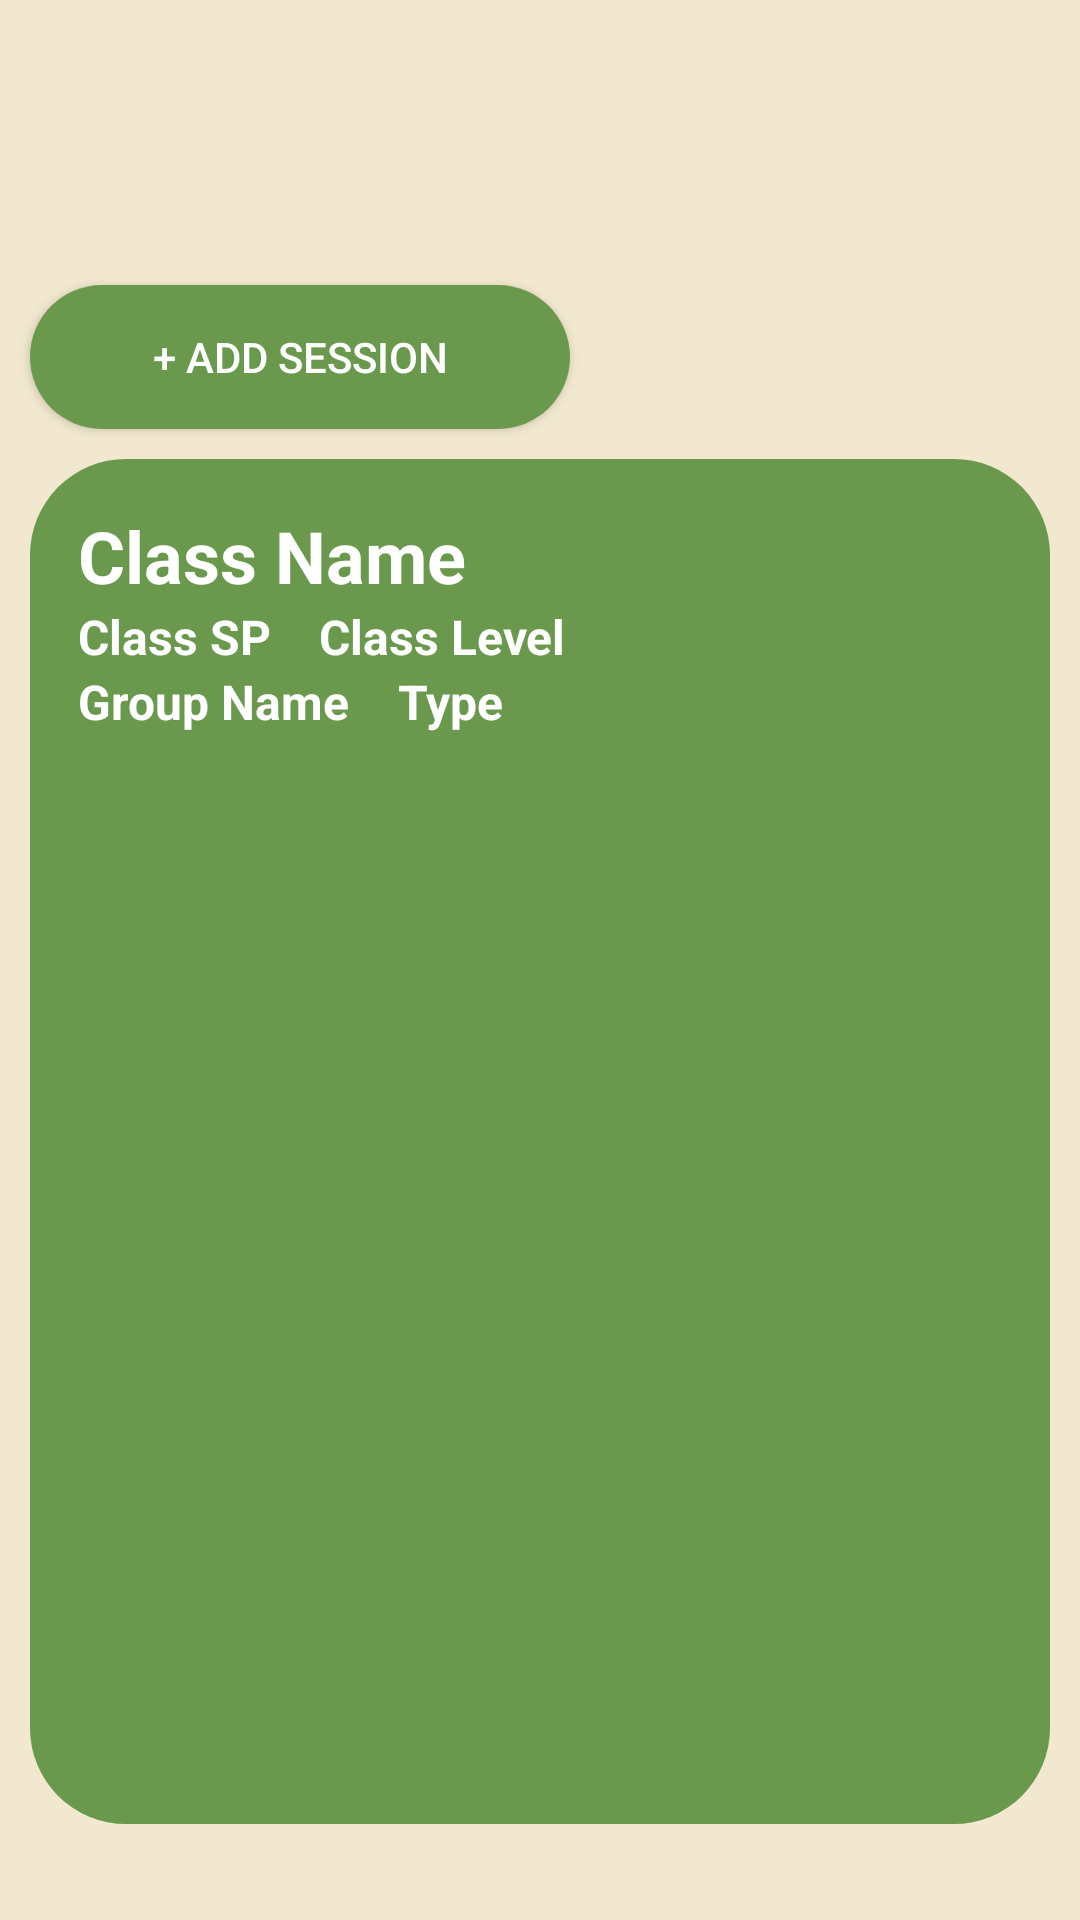

Write the Android layout XML for this screen, with the resource values it uses.
<!-- AndroidManifest.xml: application theme Base.Theme.LeafLet -->
<!-- res/layout/activity_session_viewer.xml -->
<?xml version="1.0" encoding="utf-8"?>
<androidx.constraintlayout.widget.ConstraintLayout xmlns:android="http://schemas.android.com/apk/res/android"
    xmlns:app="http://schemas.android.com/apk/res-auto"
    xmlns:tools="http://schemas.android.com/tools"
    android:id="@+id/main"
    android:layout_width="match_parent"
    android:layout_height="match_parent"
    android:layout_marginBottom="8dp"
    android:background="@color/beige"
    tools:context=".sessionViewerActivity">

    <TextView
        android:id="@+id/SessionGoBackBtn"
        android:layout_width="63dp"
        android:layout_height="63dp"
        android:layout_marginStart="16dp"
        android:layout_marginTop="16dp"
        android:background="@drawable/back"
        android:backgroundTint="@color/green"
        android:clickable="true"
        android:onClick="go_back"
        app:layout_constraintStart_toStartOf="parent"
        app:layout_constraintTop_toTopOf="parent" />

    <Button
        android:id="@+id/Session"
        android:layout_width="180dp"
        android:layout_height="48dp"
        android:layout_marginStart="10dp"
        android:layout_marginTop="16dp"
        android:background="@drawable/button3"
        android:text="+ Add Session"
        android:textColor="@color/white"
        app:layout_constraintStart_toStartOf="parent"
        app:layout_constraintTop_toBottomOf="@+id/SessionGoBackBtn" />

    <LinearLayout
        android:layout_width="0dp"
        android:layout_height="0dp"
        android:layout_marginHorizontal="10dp"
        android:layout_marginTop="10dp"
        android:layout_marginBottom="32dp"
        android:background="@drawable/button3"
        android:orientation="vertical"
        app:layout_constraintBottom_toBottomOf="parent"
        app:layout_constraintEnd_toEndOf="parent"
        app:layout_constraintStart_toStartOf="parent"
        app:layout_constraintTop_toBottomOf="@+id/Session">

        <TextView
            android:id="@+id/classNameSe"
            android:layout_width="wrap_content"
            android:layout_height="wrap_content"
            android:layout_marginHorizontal="16dp"
            android:layout_marginTop="16dp"
            android:text="Class Name"
            android:textColor="@color/white"
            android:textSize="24sp"
            android:textStyle="bold" />

        <LinearLayout
            android:layout_width="wrap_content"
            android:layout_height="wrap_content"
            android:layout_marginHorizontal="16dp"
            android:orientation="horizontal">

            <TextView
                android:id="@+id/seClassSP"
                android:layout_width="wrap_content"
                android:layout_height="wrap_content"
                android:layout_marginEnd="16dp"
                android:layout_weight="1"
                android:text="Class SP"
                android:textColor="@color/white"
                android:textSize="16sp"
                android:textStyle="bold" />

            <TextView
                android:id="@+id/seClassLevel"
                android:layout_width="wrap_content"
                android:layout_height="wrap_content"
                android:layout_weight="1"
                android:text="Class Level"
                android:textColor="@color/white"
                android:textSize="16sp"
                android:textStyle="bold" />
        </LinearLayout>

        <LinearLayout
            android:layout_width="wrap_content"
            android:layout_height="wrap_content"
            android:layout_marginHorizontal="16dp"
            android:orientation="horizontal">

            <TextView
                android:id="@+id/seGroupName"
                android:layout_width="wrap_content"
                android:layout_height="wrap_content"
                android:layout_marginEnd="16dp"
                android:text="Group Name"
                android:textColor="@color/white"
                android:textSize="16sp"
                android:textStyle="bold" />

            <TextView
                android:id="@+id/seGroupType"
                android:layout_width="wrap_content"
                android:layout_height="wrap_content"
                android:text="Type"
                android:textColor="@color/white"
                android:textSize="16sp"
                android:textStyle="bold" />
        </LinearLayout>

        <androidx.recyclerview.widget.RecyclerView
            android:id="@+id/recyclerViewSessionSe"
            android:layout_width="match_parent"
            android:layout_height="0dp"
            android:layout_marginHorizontal="10dp"
            android:layout_marginTop="0dp"
            android:layout_marginBottom="12dp"
            android:layout_weight="1"
            tools:itemCount="5"
            tools:listitem="@layout/item_session" />
    </LinearLayout>

</androidx.constraintlayout.widget.ConstraintLayout>
<!-- res/layout/item_session.xml (included above) -->
<?xml version="1.0" encoding="utf-8"?>
<androidx.cardview.widget.CardView xmlns:android="http://schemas.android.com/apk/res/android"
    xmlns:app="http://schemas.android.com/apk/res-auto"
    android:layout_width="match_parent"
    android:layout_height="wrap_content"
    android:layout_marginVertical="8dp"
    app:cardBackgroundColor="@color/white"
    app:cardCornerRadius="8dp"
    app:cardElevation="4dp">

    <androidx.constraintlayout.widget.ConstraintLayout
        android:id="@+id/session_holder"
        android:layout_width="match_parent"
        android:layout_height="wrap_content"
        android:padding="12dp">

        <LinearLayout
            android:id="@+id/linearLayout69"
            android:layout_width="wrap_content"
            android:layout_height="match_parent"
            android:layout_marginEnd="12dp"
            android:orientation="horizontal"
            app:layout_constraintBottom_toBottomOf="parent"
            app:layout_constraintEnd_toEndOf="parent"
            app:layout_constraintTop_toTopOf="parent">

            <TextView
                android:id="@+id/tvEditSession"
                android:layout_width="32dp"
                android:layout_height="32dp"
                android:layout_marginHorizontal="32dp"
                android:background="@drawable/edit_128"
                android:backgroundTint="@color/green"
                android:clickable="true"
                android:textSize="15sp"
                android:textStyle="bold" />

            <TextView
                android:id="@+id/tvDeleteSession"
                android:layout_width="32dp"
                android:layout_height="32dp"
                android:background="@drawable/trash_2_128"
                android:backgroundTint="@color/warning"
                android:clickable="true"
                android:textSize="15sp"
                android:textStyle="bold" />
        </LinearLayout>

        <HorizontalScrollView
            android:layout_width="0dp"
            android:layout_height="wrap_content"
            android:scrollbars="none"
            android:layout_marginStart="12dp"
            app:layout_constraintBottom_toBottomOf="parent"
            app:layout_constraintEnd_toStartOf="@+id/linearLayout69"
            app:layout_constraintStart_toStartOf="parent"
            app:layout_constraintTop_toTopOf="parent">

            <LinearLayout
                android:layout_width="wrap_content"
                android:layout_height="wrap_content"
                android:orientation="horizontal">

                <TextView
                    android:id="@+id/tvDaySession"
                    android:layout_width="wrap_content"
                    android:layout_height="wrap_content"
                    android:layout_marginStart="16dp"
                    android:text="Sunday"
                    android:textColor="@color/black"
                    android:textSize="20sp"
                    android:textStyle="bold" />

                <TextView
                    android:id="@+id/tvTimeSession"
                    android:layout_width="wrap_content"
                    android:layout_height="wrap_content"
                    android:layout_marginStart="16dp"
                    android:text="8:30 AM"
                    android:textColor="@color/black"
                    android:textSize="20sp"
                    android:textStyle="bold" />

            </LinearLayout>
        </HorizontalScrollView>

    </androidx.constraintlayout.widget.ConstraintLayout>
</androidx.cardview.widget.CardView>
<!-- resources referenced by this layout -->
<resources>
  <color name="beige">#f2e8cf</color>
  <color name="black">#FF000000</color>
  <color name="green">#6a994e</color>
  <color name="warning">#bc4749</color>
  <color name="white">#FFFFFFFF</color>
  <!-- drawable button3 (drawable) -->
  <?xml version="1.0" encoding="utf-8"?>
  <selector xmlns:android="http://schemas.android.com/apk/res/android">
      <item android:state_pressed="true" android:drawable="@drawable/but_clicked"/>
      <item android:drawable="@drawable/but_unclicked"/>
  </selector>
  <!-- drawable edit_128: png bitmap (drawable, 2134 bytes) -->
  <!-- drawable trash_2_128: png bitmap (drawable, 1321 bytes) -->
  <style name="Base.Theme.LeafLet" parent="Theme.AppCompat.DayNight.NoActionBar">
          
          
      </style>
  <!-- drawable but_clicked (drawable) -->
  <?xml version="1.0" encoding="utf-8"?>
  <shape xmlns:android="http://schemas.android.com/apk/res/android">
      <solid android:color="@color/forest"/>
      <corners android:radius="16dp"/>
  </shape>
  <!-- drawable but_unclicked (drawable) -->
  <?xml version="1.0" encoding="utf-8"?>
  <shape xmlns:android="http://schemas.android.com/apk/res/android">
      <solid android:color="@color/green"/>
      <corners android:radius="32dp"/>
  </shape>
  <color name="forest">#386641</color>
</resources>
